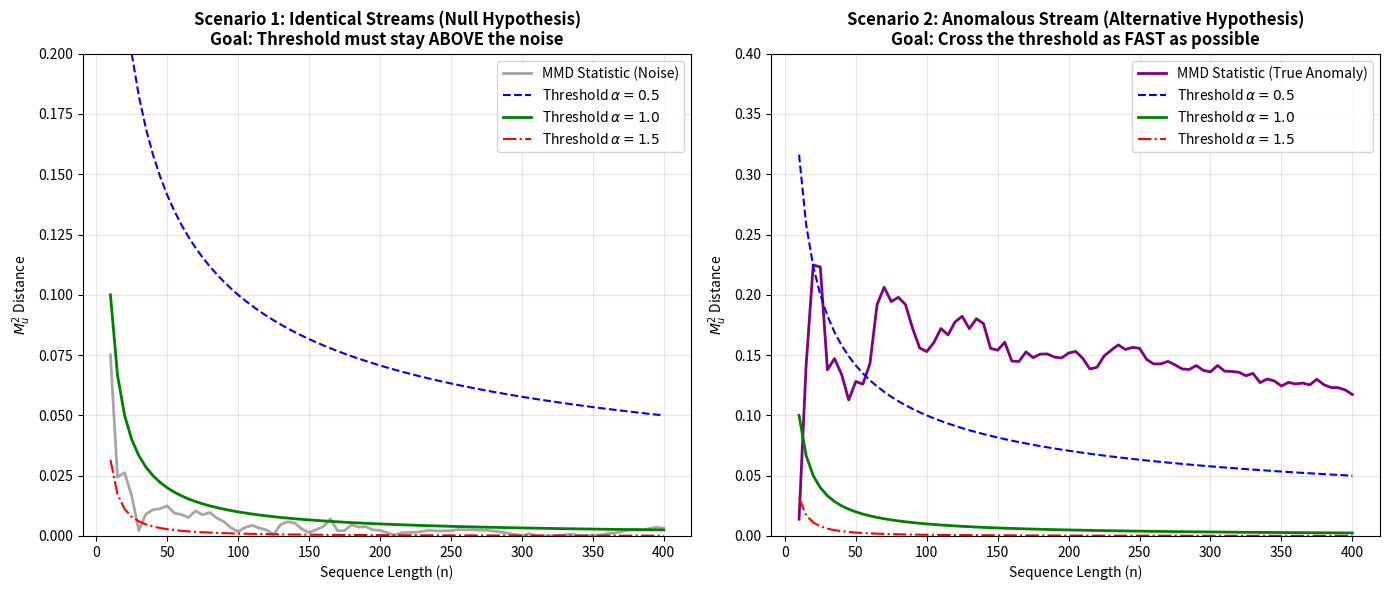

This chart was generated by the following Python code:
import numpy as np
import matplotlib.pyplot as plt

def rbf_kernel(X, Y, sigma2=0.5):
    """Computes the RBF/Gaussian kernel matrix."""
    gamma = 1.0 / (2 * sigma2)
    X2 = np.sum(X**2, axis=1).reshape(-1, 1)
    Y2 = np.sum(Y**2, axis=1).reshape(1, -1)
    dist = X2 + Y2 - 2 * np.dot(X, Y.T)
    return np.exp(-gamma * dist)

def compute_unbiased_mmd2(X, Y, sigma2=0.5):
    """Computes the unbiased MMD^2 estimator."""
    n = X.shape[0]
    if n < 2: return 0.0
    K_XX = rbf_kernel(X, X, sigma2)
    K_YY = rbf_kernel(Y, Y, sigma2)
    K_XY = rbf_kernel(X, Y, sigma2)
    
    np.fill_diagonal(K_XX, 0)
    np.fill_diagonal(K_YY, 0)
    
    term_XX = np.sum(K_XX) / (n * (n - 1))
    term_YY = np.sum(K_YY) / (n * (n - 1))
    term_XY = np.sum(K_XY) / (n**2) 
    
    return term_XX + term_YY - 2 * term_XY

# --- Simulation Parameters ---
np.random.seed(10)
max_n = 400
step = 5
n_values = np.arange(10, max_n + 1, step)

# Scenario 1: Null Hypothesis (No Anomaly, p = q)
X_null = np.random.randn(max_n, 1)
Y_null = np.random.randn(max_n, 1)

# Scenario 2: Alternative Hypothesis (Anomaly exists, p != q)
X_alt = np.random.randn(max_n, 1)
Y_alt = np.random.randn(max_n, 1) + 0.8  # Mean shift of 0.8

mmd2_null = []
mmd2_alt = []

# Compute MMD^2 sequentially
for n in n_values:
    mmd2_null.append(compute_unbiased_mmd2(X_null[:n], Y_null[:n]))
    mmd2_alt.append(compute_unbiased_mmd2(X_alt[:n], Y_alt[:n]))

mmd2_null = np.array(mmd2_null)
mmd2_alt = np.array(mmd2_alt)

# --- Define Thresholds ---
# We pick a constant C so that the alpha=1 threshold stays just above the noise
C_val = 1.0 
T_05 = C_val / (n_values ** 0.5)
T_10 = C_val / (n_values ** 1.0)
T_15 = C_val / (n_values ** 1.5)

# --- Plotting ---
plt.figure(figsize=(14, 6))

# Subplot 1: Null Hypothesis (Preventing False Alarms)
plt.subplot(1, 2, 1)
plt.plot(n_values, np.abs(mmd2_null), label='MMD Statistic (Noise)', color='gray', alpha=0.7, linewidth=2)
plt.plot(n_values, T_05, label='Threshold $\\alpha=0.5$', color='blue', linestyle='--')
plt.plot(n_values, T_10, label='Threshold $\\alpha=1.0$', color='green', linewidth=2)
plt.plot(n_values, T_15, label='Threshold $\\alpha=1.5$', color='red', linestyle='-.')

plt.title('Scenario 1: Identical Streams (Null Hypothesis)\nGoal: Threshold must stay ABOVE the noise', fontsize=12, fontweight='bold')
plt.xlabel('Sequence Length (n)')
plt.ylabel('$M_u^2$ Distance')
plt.ylim(0, 0.2)
plt.legend()
plt.grid(True, alpha=0.3)

# Subplot 2: Alternative Hypothesis (Detecting the Anomaly)
plt.subplot(1, 2, 2)
plt.plot(n_values, mmd2_alt, label='MMD Statistic (True Anomaly)', color='purple', linewidth=2)
plt.plot(n_values, T_05, label='Threshold $\\alpha=0.5$', color='blue', linestyle='--')
plt.plot(n_values, T_10, label='Threshold $\\alpha=1.0$', color='green', linewidth=2)
plt.plot(n_values, T_15, label='Threshold $\\alpha=1.5$', color='red', linestyle='-.')

plt.title('Scenario 2: Anomalous Stream (Alternative Hypothesis)\nGoal: Cross the threshold as FAST as possible', fontsize=12, fontweight='bold')
plt.xlabel('Sequence Length (n)')
plt.ylabel('$M_u^2$ Distance')
plt.ylim(0, 0.4)
plt.legend()
plt.grid(True, alpha=0.3)

plt.tight_layout()
plt.savefig('threshold_race_plot.png', dpi=300)
plt.close()
